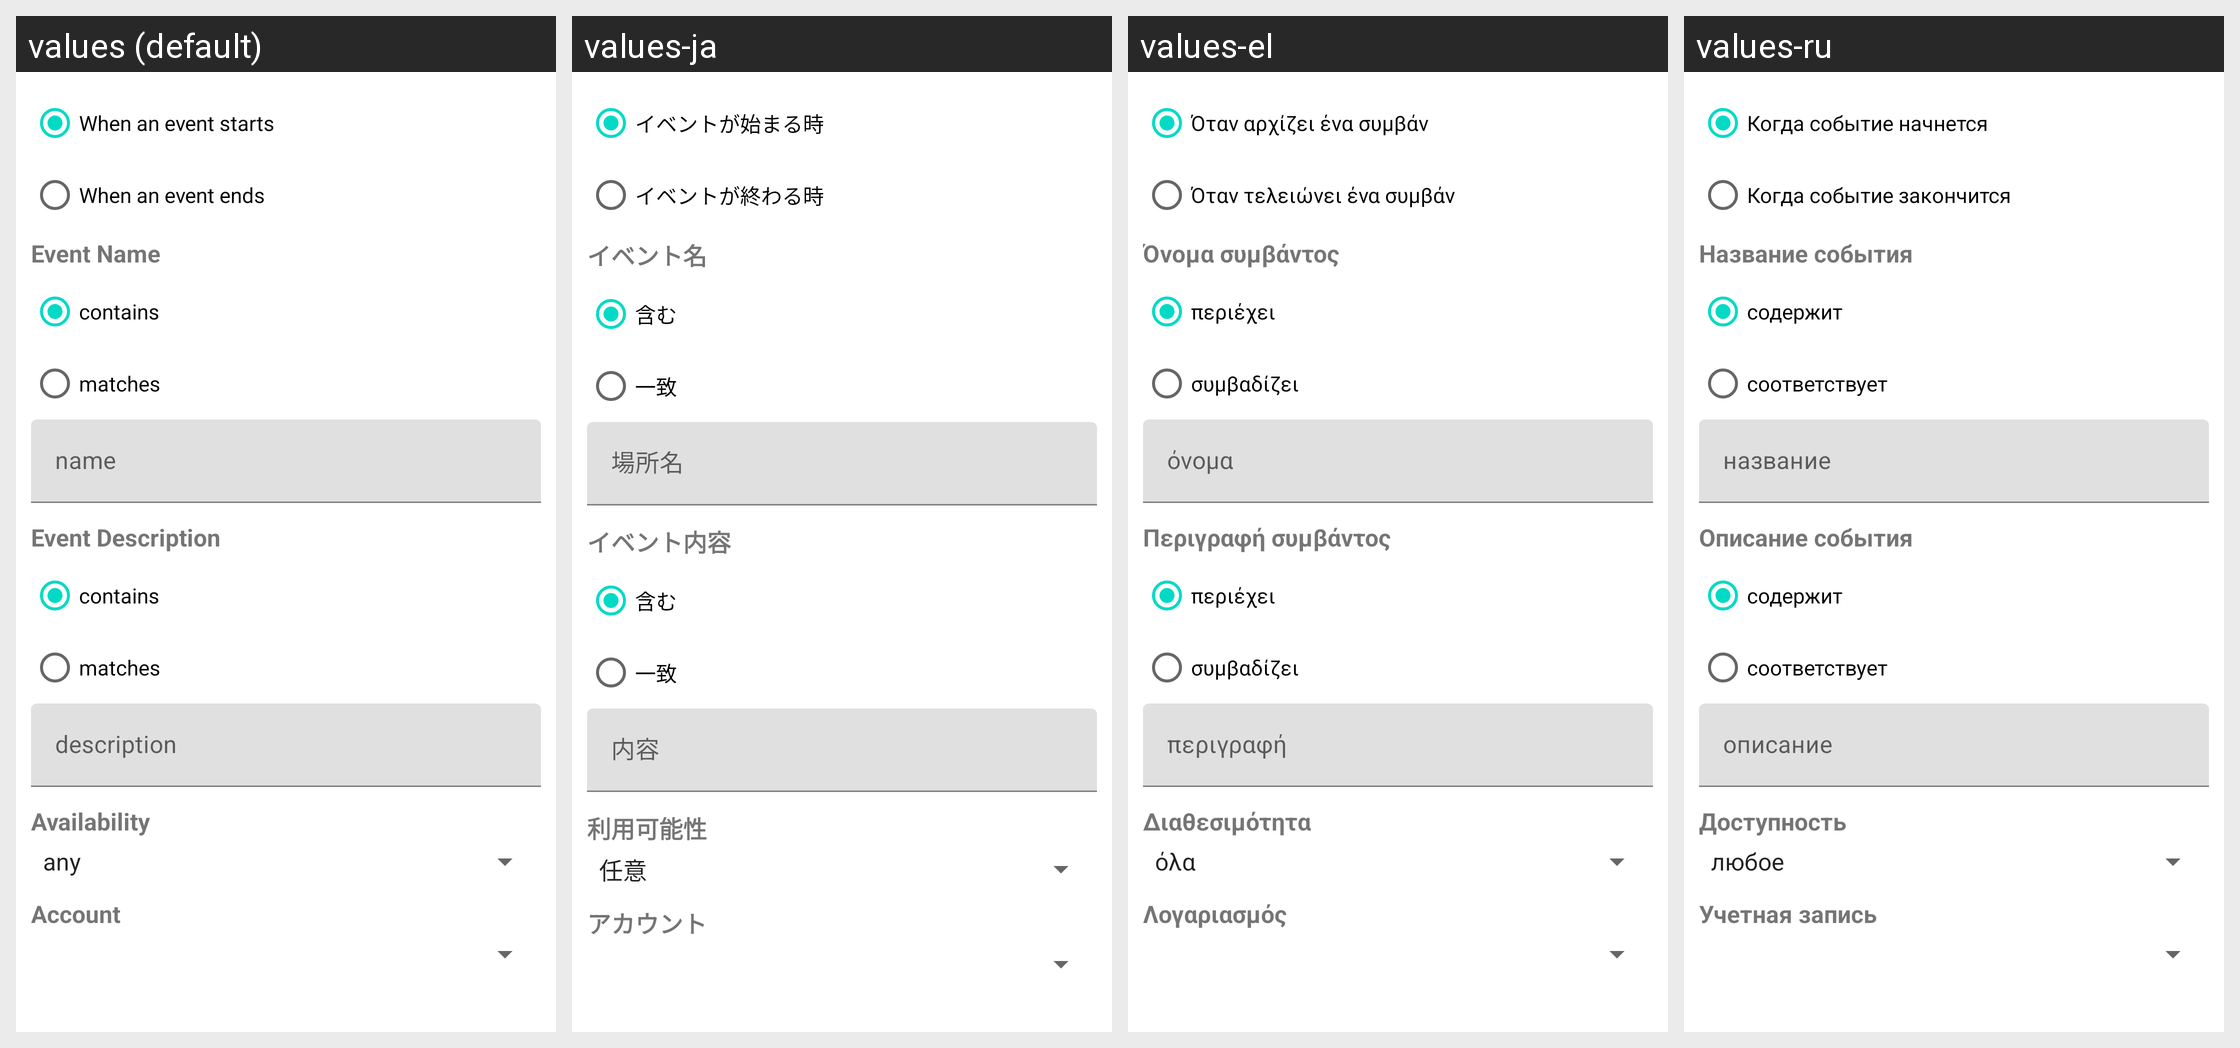

This grid shows one Android layout under several languages. Give, for every string resource on the screen, its name, the default text and each shown locale's text.
Android screen res/layout/fragment_configure_calendar_trigger.xml rendered under 4 locales, left to right: values (default), values-ja, values-el, values-ru. Device: Nexus 5 (rendered at 1080×1920; each locale shown at half size, 540×960, under a caption strip naming it); theme Theme.MaterialComponents.DayNight.NoActionBar.
Other locales in the repository, not shown: values-da, values-de, values-es, values-fr, values-hr, values-hu, values-it, values-ko, values-nl, values-pl, values-pt, values-zh-rCN, values-zh-rTW.
Strings drawn on this screen, with the default value and each locale's value (text and hints the layout hard-codes, and strings that could not be matched under every locale, appear in the picture but are not listed):

when_event_starts
  values: When an event starts
  values-ja: イベントが始まる時
  values-el: Όταν αρχίζει ένα συμβάν
  values-ru: Когда событие начнется

when_event_ends
  values: When an event ends
  values-ja: イベントが終わる時
  values-el: Όταν τελειώνει ένα συμβάν
  values-ru: Когда событие закончится

event_name
  values: Event Name
  values-ja: イベント名
  values-el: Όνομα συμβάντος
  values-ru: Название события

contains
  values: contains
  values-ja: 含む
  values-el: περιέχει
  values-ru: содержит

matches
  values: matches
  values-ja: 一致
  values-el: συμβαδίζει
  values-ru: соответствует

event_description
  values: Event Description
  values-ja: イベント内容
  values-el: Περιγραφή συμβάντος
  values-ru: Описание события

availibility
  values: Availability
  values-ja: 利用可能性
  values-el: Διαθεσιμότητα
  values-ru: Доступность

account
  values: Account
  values-ja: アカウント
  values-el: Λογαριασμός
  values-ru: Учетная запись
